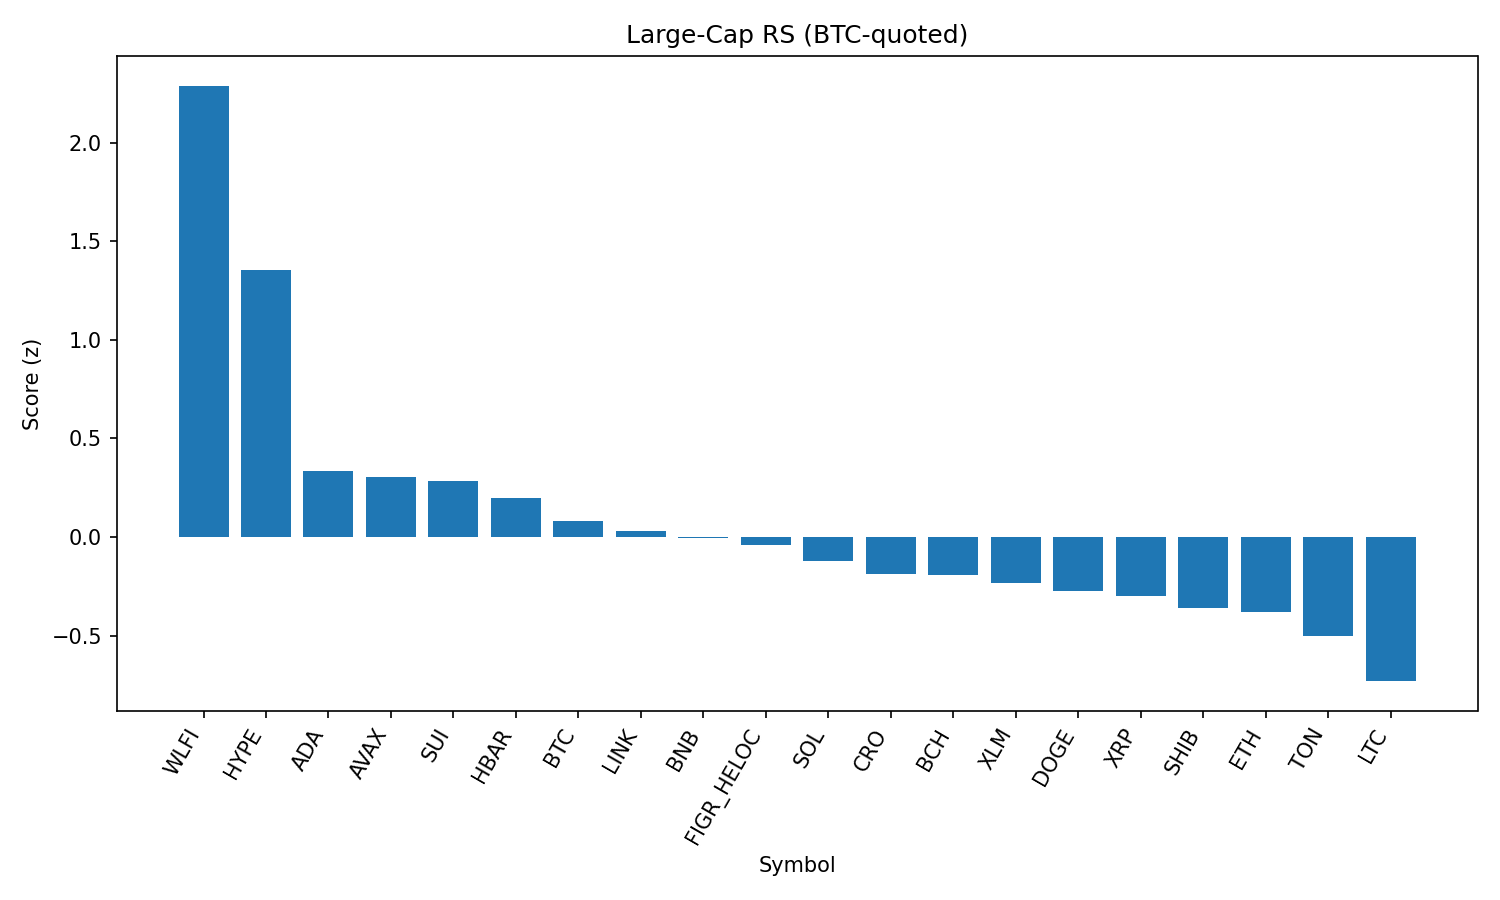

Values plotted in this chart, from the file beside it:
rank, name, symbol, price_btc, price_usd, pct_1h_btc, pct_24h_btc, pct_7d_btc, market_cap_rank, market_cap_usd, volume_usd, score
1, World Liberty Financial, WLFI, 2.16e-06, 0.2402, 0.3942, 28.54, 0.0, 33, 6549605638, 1337105878, 2.289
2, Hyperliquid, HYPE, 0.0004247, 47.25, 0.7166, 0.607, 3.559, 17, 12790917130, 179078462, 1.352
3, Cardano, ADA, 7.46e-06, 0.8299, 0.2265, 0.211, -1.822, 11, 30287811931, 533216719, 0.3347
4, Avalanche, AVAX, 0.000222, 24.7, 0.08241, 1.585, 1.362, 23, 10427049353, 265883166, 0.3027
5, Sui, SUI, 3.051e-05, 3.39, 0.1443, 0.1937, 0.3765, 19, 12116943435, 427352882, 0.2859
6, Hedera, HBAR, 1.98e-06, 0.2206, 0.1503, 1.337, -3.865, 25, 9352098661, 101308542, 0.1952
7, Bitcoin, BTC, 1.0, 111262, 0.0, 0.0, 0.0, 1, 2215969641829, 20523427655, 0.08251
8, Chainlink, LINK, 0.0002017, 22.44, 0.1566, 0.7405, -7.626, 13, 15212861504, 478244574, 0.02799
9, BNB, BNB, 0.007831, 871.2, -0.0347, 0.9779, -0.8725, 5, 121276679851, 954965855, -0.003206
10, Figure Heloc, FIGR_HELOC, 9.04e-06, 1.0, 0.0, -0.317, -1.238, 18, 12245407396, 18860, -0.03957
11, Solana, SOL, 0.00183, 203.6, -0.03977, -0.2107, -2.246, 6, 110308430470, 2930364610, -0.1224
12, Cronos, CRO, 2.38e-06, 0.2645, 0.2616, -2.788, -12.37, 26, 8883401285, 60514111, -0.1885
13, Bitcoin Cash, BCH, 0.005414, 602.3, -0.2329, -2.079, 7.007, 20, 11999401426, 386907771, -0.1942
14, Stellar, XLM, 3.23e-06, 0.359, -0.1082, 0.1299, -2.482, 22, 11386732513, 91412401, -0.2358
15, Dogecoin, DOGE, 1.96e-06, 0.2179, -0.1566, 0.6618, -2.314, 9, 32854967148, 986829712, -0.2727
16, XRP, XRP, 2.548e-05, 2.83, -0.1677, 0.2647, -2.092, 3, 168980121636, 1634898030, -0.3015
17, Shiba Inu, SHIB, 1.114e-10, 1.239e-05, -0.1991, 0.3295, -2.225, 31, 7302609467, 108207013, -0.3607
18, Ethereum, ETH, 0.03874, 4311, -0.1544, -0.3529, -5.018, 2, 520225228197, 15136483578, -0.3826
19, Toncoin, TON, 2.776e-05, 3.09, -0.2453, 0.0418, -3.542, 30, 7934702347, 99051160, -0.5023
20, Litecoin, LTC, 0.001023, 113.8, -0.5317, 1.444, 0.3692, 28, 8676156119, 296380502, -0.7313
21, TRON, TRX, 2.94e-06, 0.3275, -0.8076, -1.607, -6.235, 10, 31000950889, 1989027799, -1.595
